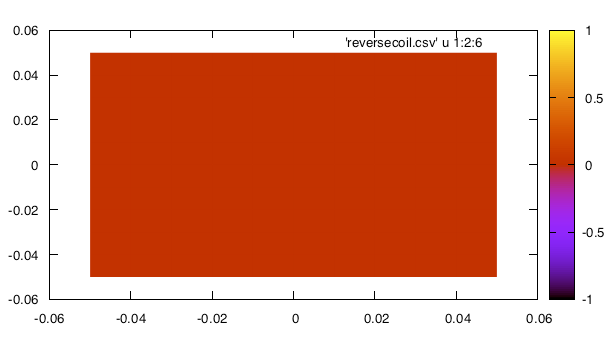

The data file committed next to this chart (first rows):
-0.050000000000000003	-0.050000000000000003	0.0	0.0	0.0	0.0
-0.04	-0.05	0.0	0.0	0.0	0.0
-0.03	-0.05	0.0	0.0	0.0	0.0
-0.02	-0.05	0.0	0.0	0.0	0.0
-0.01	-0.05	0.0	0.0	0.0	0.0
0.0	-0.05	0.0	0.0	0.0	0.0
0.01	-0.05	0.0	0.0	0.0	0.0
0.02	-0.05	0.0	0.0	0.0	0.0
0.03	-0.05	0.0	0.0	0.0	0.0
0.04	-0.05	0.0	0.0	0.0	0.0
0.05	-0.05	0.0	0.0	0.0	0.0
-0.05	-0.04	0.0	0.0	0.0	0.0
-0.04	-0.04	0.0	0.0	0.0	0.0
-0.03	-0.04	0.0	0.0	0.0	0.0
-0.02	-0.04	0.0	0.0	0.0	0.0
-0.01	-0.04	0.0	0.0	0.0	0.0
0.0	-0.04	0.0	0.0	0.0	0.0
0.01	-0.04	0.0	0.0	0.0	0.0
0.02	-0.04	0.0	0.0	0.0	0.0
0.03	-0.04	0.0	0.0	0.0	0.0
0.04	-0.04	0.0	0.0	0.0	0.0
0.05	-0.04	0.0	0.0	0.0	0.0
-0.05	-0.03	0.0	0.0	0.0	0.0
-0.04	-0.03	0.0	0.0	0.0	0.0
-0.03	-0.03	0.0	0.0	0.0	0.0
-0.02	-0.03	0.0	0.0	0.0	0.0
-0.01	-0.03	0.0	0.0	0.0	0.0
0.0	-0.03	0.0	0.0	0.0	0.0
0.01	-0.03	0.0	0.0	0.0	0.0
0.02	-0.03	0.0	0.0	0.0	0.0
0.03	-0.03	0.0	0.0	0.0	0.0
0.04	-0.03	0.0	0.0	0.0	0.0
0.05	-0.03	0.0	0.0	0.0	0.0
-0.05	-0.02	0.0	0.0	0.0	0.0
-0.04	-0.02	0.0	0.0	0.0	0.0
-0.03	-0.02	0.0	0.0	0.0	0.0
-0.02	-0.02	0.0	0.0	0.0	0.0
-0.01	-0.02	0.0	0.0	0.0	0.0
0.0	-0.02	0.0	0.0	0.0	0.0
0.01	-0.02	0.0	0.0	0.0	0.0
0.02	-0.02	0.0	0.0	0.0	0.0
0.03	-0.02	0.0	0.0	0.0	0.0
0.04	-0.02	0.0	0.0	0.0	0.0
0.05	-0.02	0.0	0.0	0.0	0.0
-0.05	-0.01	0.0	0.0	0.0	0.0
-0.04	-0.01	0.0	0.0	0.0	0.0
-0.03	-0.01	0.0	0.0	0.0	0.0
-0.02	-0.01	0.0	0.0	0.0	0.0
-0.01	-0.01	0.0	0.0	0.0	0.0
0.0	-0.01	0.0	0.0	0.0	0.0
0.01	-0.01	0.0	0.0	0.0	0.0
0.02	-0.01	0.0	0.0	0.0	0.0
0.03	-0.01	0.0	0.0	0.0	0.0
0.04	-0.01	0.0	0.0	0.0	0.0
0.05	-0.01	0.0	0.0	0.0	0.0
-0.05	0.0	0.0	0.0	0.0	0.0
-0.04	0.0	0.0	0.0	0.0	0.0
-0.03	0.0	0.0	0.0	0.0	0.0
-0.02	0.0	0.0	0.0	0.0	0.0
-0.01	0.0	0.0	0.0	0.0	0.0
0.0	0.0	0.0	0.0	0.0	0.0
... 60 more rows
